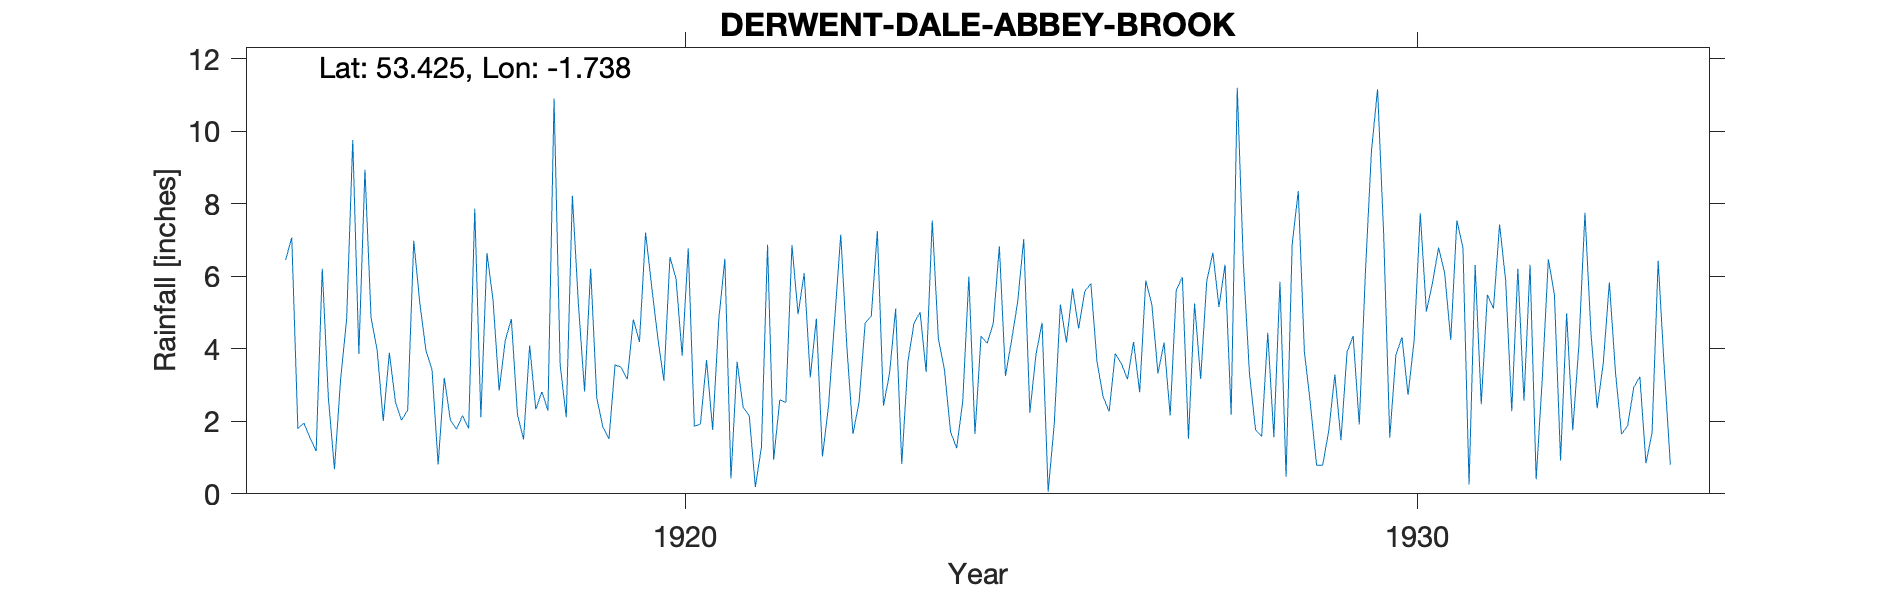

The file beside this chart, header and first rows:
DERWENT-DALE-ABBEY-BROOK, , , , , , , , , , , , , , , , , , , , , , , 
Grid ref, SK175920, Long, -1.738, Lat, 53.42, Elevation, 825, ft., , , , , , , , , , , , , , , 
Station no, 3107, , , , , , , , , , , , , , , , , , , , , , 
, 1910, 1911, 1912, 1913, 1914, 1915, 1916, 1917, 1918, 1919, 1920, 1921, 1922, 1923, 1924, 1925, 1926, 1927, 1928, 1929, 1930, 1931, 1932
January, , , , , , 6.45, 3.86, 3.42, 4.23, 5.21, 5.72, 6.48, 4.95, 4.9, 3.42, 5.29, 5.8, 4.17, 11.2, 2.47, 7.17, 7.54, 6.32
February, , , , , , 7.07, 8.94, 0.81, 4.82, 2.82, 4.31, 0.42, 6.08, 7.25, 1.71, 7.03, 3.66, 2.16, 6.35, 0.79, 1.55, 6.79, 0.4
March, , , , , , 1.8, 4.86, 3.2, 2.19, 6.21, 3.12, 3.64, 3.21, 2.43, 1.26, 2.24, 2.68, 5.63, 3.31, 0.79, 3.83, 0.26, 3.17
April, , , , , , 1.95, 3.96, 2.03, 1.5, 2.65, 6.53, 2.39, 4.83, 3.32, 2.56, 3.84, 2.27, 5.97, 1.77, 1.74, 4.32, 6.31, 6.47
May, , , , , , 1.54, 2.01, 1.78, 4.09, 1.84, 5.93, 2.15, 1.03, 5.11, 5.99, 4.72, 3.87, 1.52, 1.58, 3.29, 2.73, 2.47, 5.48
June, , , , , , 1.18, 3.89, 2.16, 2.33, 1.51, 3.81, 0.19, 2.43, 0.82, 1.65, 0.06, 3.59, 5.25, 4.44, 1.48, 4.24, 5.49, 0.92
July, , , , , , 6.21, 2.53, 1.8, 2.81, 3.56, 6.77, 1.29, 4.81, 3.64, 4.35, 1.93, 3.16, 3.17, 1.56, 3.91, 7.74, 5.11, 4.98
August, , , , , , 2.65, 2.03, 7.86, 2.3, 3.49, 1.86, 6.87, 7.15, 4.7, 4.15, 5.22, 4.19, 5.87, 5.85, 4.35, 5.03, 7.43, 1.75
September, , , , , , 0.68, 2.31, 2.11, 10.9, 3.16, 1.93, 0.94, 4.06, 5.01, 4.7, 4.17, 2.8, 6.65, 0.47, 1.91, 5.81, 5.88, 4.09
October, , , , , , 3.14, 6.98, 6.64, 3.56, 4.81, 3.69, 2.59, 1.65, 3.36, 6.83, 5.66, 5.88, 5.15, 6.88, 6.08, 6.79, 2.28, 7.75
November, , , , , , 4.83, 5.25, 5.34, 2.11, 4.19, 1.76, 2.52, 2.53, 7.54, 3.25, 4.56, 5.22, 6.32, 8.35, 9.46, 6.09, 6.21, 4.39
December, , , , , , 9.76, 3.95, 2.85, 8.22, 7.21, 4.81, 6.86, 4.71, 4.28, 4.23, 5.58, 3.32, 2.18, 3.92, 11.16, 4.24, 2.57, 2.36
Total, , , , , , 47.26, 50.57, 40, 49.06, 46.66, 50.24, 36.34, 47.44, 52.36, 44.1, 50.3, 46.44, 54.04, 55.68, 47.43, 59.54, 58.34, 48.08
NGR is on Abbey Brook at the stated alti…, , , , , , , , , , , , , , , , , , , , , , , 
